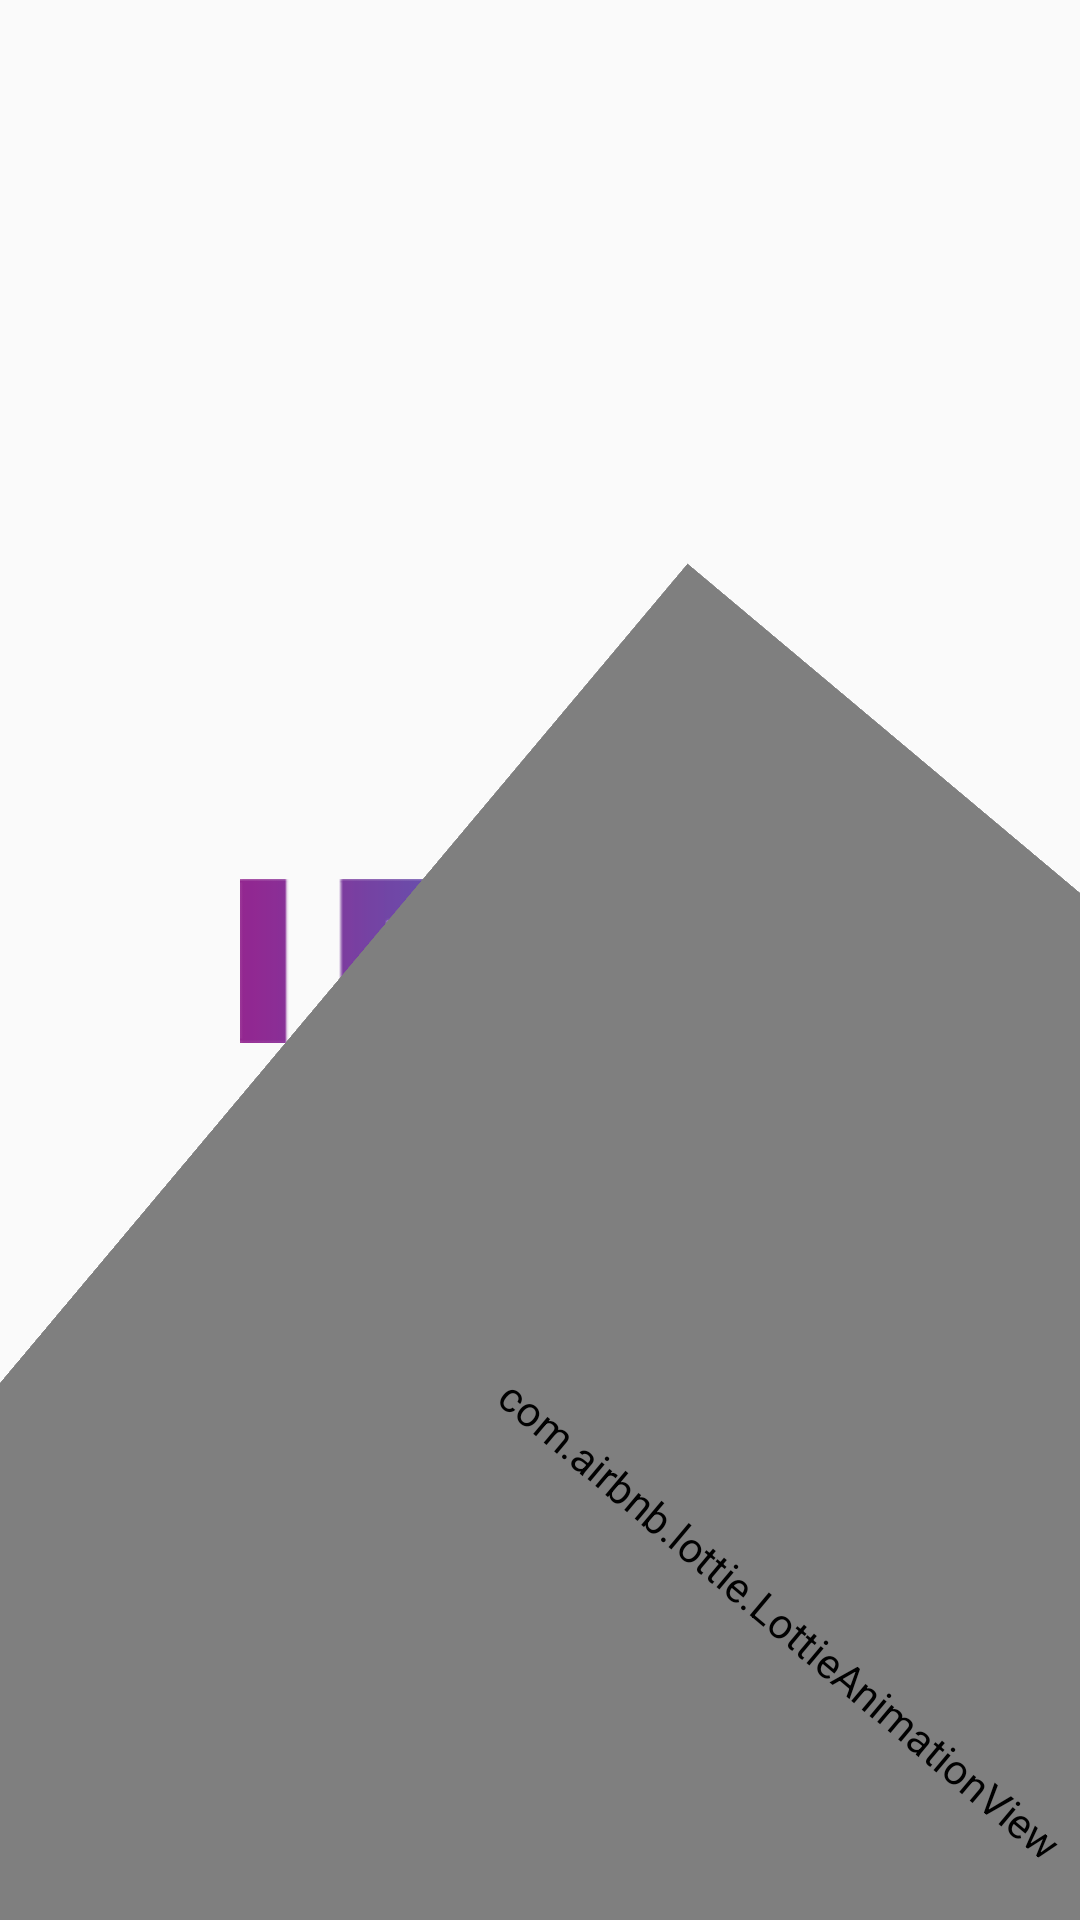

Layout XML and referenced resources for this Android screen:
<!-- AndroidManifest.xml: application theme AppTheme -->
<!-- res/layout/activity_preloader.xml -->
<?xml version="1.0" encoding="utf-8"?>
<androidx.constraintlayout.widget.ConstraintLayout xmlns:android="http://schemas.android.com/apk/res/android"
    xmlns:app="http://schemas.android.com/apk/res-auto"
    xmlns:tools="http://schemas.android.com/tools"
    android:layout_width="match_parent"
    android:layout_height="match_parent"
    tools:context=".views.ActivityPreloader">

    <com.airbnb.lottie.LottieAnimationView
        android:id="@+id/lottie"
        android:layout_width="match_parent"
        android:layout_height="match_parent"
        android:alpha="0.5"
        android:visibility="invisible"
        android:scaleType="centerCrop"
        app:layout_constraintBottom_toBottomOf="parent"
        app:layout_constraintEnd_toEndOf="parent"
        app:layout_constraintStart_toStartOf="parent"
        app:layout_constraintTop_toTopOf="parent"
        app:lottie_autoPlay="true"
        app:lottie_fileName="loco.json"
        app:lottie_imageAssetsFolder="assets"
        app:lottie_loop="true"
        tools:ignore="MissingConstraints" />

    <ImageView
        android:id="@+id/iViewLogoEmpresa"
        android:layout_width="200dp"
        android:layout_height="65dp"
        android:src="@drawable/ibao_logo_1"
        app:layout_constraintBottom_toBottomOf="parent"
        app:layout_constraintEnd_toEndOf="parent"
        app:layout_constraintStart_toStartOf="parent"
        app:layout_constraintTop_toTopOf="parent" />

    <TextView
        android:id="@+id/tViewlogo_p1"
        android:layout_width="wrap_content"
        android:layout_height="wrap_content"
        android:text="PODER ATRAVÉS"
        android:visibility="invisible"
        android:textSize="16sp"
        app:layout_constraintStart_toStartOf="@+id/iViewLogoEmpresa"
        app:layout_constraintTop_toBottomOf="@+id/iViewLogoEmpresa" />

    <TextView
        android:id="@+id/tViewlogo_p2"
        android:layout_width="wrap_content"
        android:layout_height="wrap_content"
        android:text="DEL CONOCIMIENTO"
        android:textSize="16sp"
        android:visibility="invisible"
        app:layout_constraintStart_toStartOf="@+id/tViewlogo_p1"
        app:layout_constraintTop_toBottomOf="@+id/tViewlogo_p1" />


    <com.airbnb.lottie.LottieAnimationView
        android:id="@+id/ltWorld"
        android:layout_width="500dp"
        android:layout_height="500dp"
        android:layout_marginStart="8dp"
        android:alpha="1"
        android:translationX="-100dp"
        android:translationY="-100dp"
        android:scaleType="centerCrop"
        android:rotation="40"
        app:layout_constraintBottom_toBottomOf="parent"
        app:layout_constraintEnd_toEndOf="parent"
        app:layout_constraintStart_toEndOf="parent"
        app:layout_constraintTop_toBottomOf="parent"
        app:lottie_autoPlay="true"
        app:lottie_fileName="world_2.json"
        app:lottie_imageAssetsFolder="assets"
        app:lottie_loop="true"
        tools:ignore="MissingConstraints" />
</androidx.constraintlayout.widget.ConstraintLayout>
<!-- resources referenced by this layout -->
<resources>
  <!-- drawable ibao_logo_1: png bitmap (drawable, 20860 bytes) -->
  <style name="AppTheme" parent="Theme.AppCompat.Light.DarkActionBar">
          
          <item name="colorPrimary">@color/colorPrimary</item>
          <item name="colorPrimaryDark">@color/colorPrimaryDark</item>
          <item name="colorAccent">@color/colorAccent</item>
  
      </style>
  <color name="colorPrimary">#52adc7</color>
  <color name="colorPrimaryDark">#387ca1</color>
  <color name="colorAccent">#55c29c</color>
</resources>
